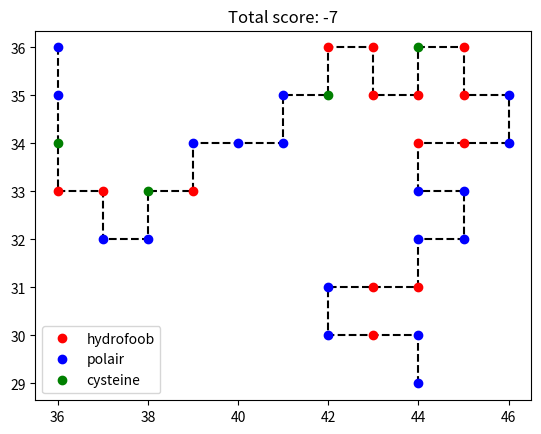

This figure's Python source:
"""
Semi random configuration with score rewritten and tested
Seems to work
Now to create an optimization
"""

import matplotlib.pyplot as plt
import numpy as np
from random import randint
import sys

#PROTEIN = 'HHPHHHPH'
PROTEIN ='PPCHHPPCHPPPPCHHHHCHHPPHHPPPPHHPPHPP'
LENGTH = len(PROTEIN)
DIMENSION = 2
GRID_SIZE = 2 * LENGTH + 1
DIRECTIONS = [[1, 0], [-1, 0], [0, -1], [0, 1]]

def init_grid():
    grid = [[0 for i in range(GRID_SIZE)] for i in range(GRID_SIZE)]
    
    return grid

def display_grid(grid):    
    matrix = "\n".join([" ".join(['{} '.format(element) for element in row]) for row in grid])
    
    return matrix

def protein_positions():
    grid = init_grid()

    first_amino = True
    pos_x = [LENGTH]
    pos_y = [LENGTH]

    total_score = 0
    for amino in range(LENGTH):
        
        element = PROTEIN[amino]
        if first_amino:
            grid[pos_x[amino]][pos_y[amino]] = element
            first_amino = False
            continue

        x = pos_x[amino - 1]
        y = pos_y[amino - 1]

        new_x, new_y, score = score_valid_folds(x, y, grid, element)
        grid[new_x][new_y] = element
        pos_x.append(new_x)
        pos_y.append(new_y)
        total_score += score

    return grid, pos_x, pos_y, total_score

def all_possible_folds(x, y):

    possible_folds = []

    for direction in DIRECTIONS:
        new_x = x - direction[1]
        new_y = y + direction[0]
        possible_folds.append([new_x, new_y])
    
    return possible_folds

def check_valid_folds(x, y, grid):

    possible_folds = all_possible_folds(x, y)
    valid_folds = []
    for fold in possible_folds:
        new_x = fold[0]
        new_y = fold[1]
        value = grid[new_x][new_y]
        if value == 0:
            valid_folds.append(fold)
            

    return valid_folds

def score_valid_folds(x, y, grid, amino):
    valid_folds = check_valid_folds(x, y, grid)

    if len(valid_folds) == 0:
        print("Protein is stuck")
        sys.exit()

    fold_neighbours = []
    
    for fold in valid_folds:
        score = 0
        new_x = fold[0]
        new_y = fold[1]
        local_score = 0
        neighbours = []
        if [new_x - 1, new_y] != [x, y]:
            grid_value = grid[new_x - 1][new_y]
            neighbours.append([new_x - 1, new_y, grid_value])

        if [new_x + 1, new_y] != [x, y]:
            grid_value = grid[new_x + 1][new_y]
            neighbours.append([new_x + 1, new_y, grid_value])

        if [new_x, new_y - 1] != [x, y]:
            grid_value = grid[new_x][new_y - 1]
            neighbours.append([new_x, new_y - 1, grid_value])

        if [new_x, new_y + 1] != [x, y]:
            grid_value = grid[new_x][new_y + 1]
            neighbours.append([new_x, new_y + 1, grid_value])

        for neighbour in neighbours:
            score = 0
            grid_value = neighbour[2]
            
            if grid_value == 'H' and (amino == 'H' or amino == 'C'):
                score = -1
            if grid_value == 'C' and amino == 'H':
                score = -1
            if grid_value == 'C' and amino == "C":
                score = -5

            neighbour.append(score)

        fold_neighbours.append([fold, neighbours])

    lowest_score = 0
    first_best_move = []

    for fold_info in fold_neighbours:
        fold = fold_info[0]
        neighbours = fold_info[1]
                
        for neighbour in neighbours:
            score = neighbour[3]
            local_score += score
            if score < lowest_score:
                lowest_score = score
                first_best_move = fold
                new_x = first_best_move[0]
                new_y = first_best_move[1]

    if len(first_best_move) == 0:
        random_choice = randint(0, len(valid_folds) - 1)
        random_move = valid_folds[random_choice]
        new_x = random_move[0]
        new_y = random_move[1]
        
    return new_x, new_y, local_score


def plot_protein_config(x_list, y_list, total_score):
    H_x = []
    H_y = []
    P_x = []
    P_y = []
    C_x = []
    C_y = []

    for i in range(LENGTH):
        amino = PROTEIN[i]
        x = x_list[i]
        y = y_list[i]

        if amino == 'H':
            H_x.append(x)
            H_y.append(y)
        elif amino == 'C':
            C_x.append(x)
            C_y.append(y)
        else:
            P_x.append(x)
            P_y.append(y)

    plt.plot(x_list, y_list, "k--")
    plt.plot(H_x, H_y, "ro", label="hydrofoob")
    plt.plot(P_x, P_y, "bo", label="polair")

    if len(C_x) > 0:
        plt.plot(C_x, C_y, "go", label="cysteine")
    
    plt.title("Total score: {}".format(total_score))
    plt.legend()
    plt.show()

        
if __name__ == "__main__":
    grid, x, y, score = protein_positions()
    plot_protein_config(x, y, score)
    
